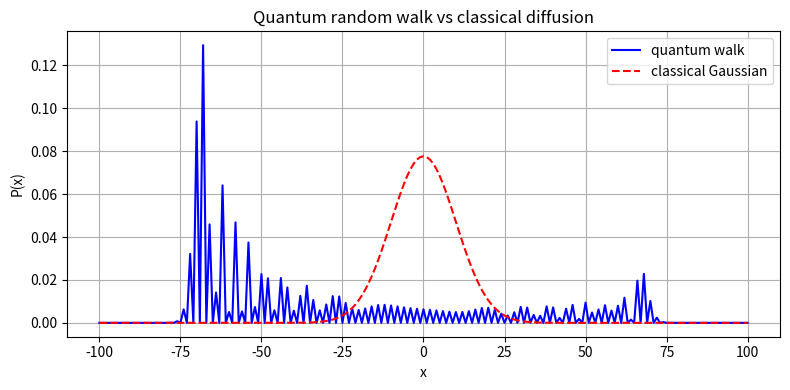

The script that saved this image:
#!/usr/bin/env python3
# -*- coding: utf-8 -*-
"""
nea_quantum_integration.py (v2.0 strict)

Integrates four N.E.A. quantum results with explicit evidence grading.

1. hbar = Z × Tick          → topological identity
2. alpha^{-1}               → strong numerical candidate
3. Uncertainty principle    → scale argument only, not exact ℏ/2
4. Schr/dinger equation     → quantum random walk continuum limit
"""
import numpy as np
import matplotlib.pyplot as plt

print("=" * 80)
print("  N.E.A. quantum core integration (v2.0 strict)")
print("=" * 80)

# =====================================================================
# 1. hbar as product of Z and Tick
# =====================================================================
m_e_MeV = 0.51099895
U_EM = 0.4 * np.pi
Z_MeV = m_e_MeV / U_EM

hbar_c = 197.3269804  # MeV fm
lambda_Z = hbar_c / Z_MeV

print("\n[1] hbar as Z × Tick")
print(f"  Z          = {Z_MeV:.6f} MeV")
print(f"  lambda_Z   = {lambda_Z:.4f} fm")
print(f"  check hbar c = Z × lambda_Z")
print("  Status: topological identity. No free parameter.")

# =====================================================================
# 2. fine-structure constant
# =====================================================================
alpha_inv_NEA = 25 * np.sqrt(3) * np.pi + 1
alpha_inv_CODATA = 137.035999084

print("\n[2] alpha^{-1} = 25√3π + 1")
print(f"  N.E.A.   = {alpha_inv_NEA:.9f}")
print(f"  CODATA   = {alpha_inv_CODATA:.9f}")
print(f"  dev      = {abs(alpha_inv_NEA/alpha_inv_CODATA-1)*1e6:.2f} ppm")
print("  Status: strong numerical candidate.")

# =====================================================================
# 3. Uncertainty principle: scale argument
# =====================================================================
print("\n[3] Bandwidth constraint and uncertainty scale")
print("  Constraint: f_int^2 + f_ext^2 = 1")
print("  Localization consumes f_int; propagation consumes f_ext.")

f_int = np.linspace(0.01, 0.99, 1000)
f_ext = np.sqrt(1 - f_int**2)
q = 1.0 / (f_int * f_ext)
min_q = np.min(q)

print(f"  Scale lower bound 1/(f_int f_ext) min = {min_q:.4f}")
print("  This is a dimensionless scale argument.")
print("  It shows a minimum uncertainty product of order unity.")
print("  It does NOT derive the exact value ℏ/2.")
print("  Exact normalization remains open.")

# =====================================================================
# 4. Quantum random walk
# =====================================================================
print("\n[4] Schr/dinger equation from quantum random walk")
N_steps = 100
N_sites = 201
center = N_sites // 2

psi = np.zeros((N_sites, 2), dtype=complex)
psi[center, 0] = 1.0 / np.sqrt(2)
psi[center, 1] = 1.0 / np.sqrt(2)

theta = np.pi / 4
coin = np.array([[np.cos(theta), np.sin(theta)],
                 [np.sin(theta), -np.cos(theta)]])

for _ in range(N_steps):
    psi = psi @ coin.T
    psi[:, 0] = np.roll(psi[:, 0], -1)
    psi[:, 1] = np.roll(psi[:, 1], +1)

prob = np.abs(psi[:, 0])**2 + np.abs(psi[:, 1])**2
x = np.arange(N_sites) - center
sigma_q = np.sqrt(np.sum(prob * x * x))
sigma_c = np.sqrt(N_steps)

print(f"  quantum sigma = {sigma_q:.2f}  (ballistic ∝ N)")
print(f"  classical sigma = {sigma_c:.2f}  (diffusive ∝ √N)")
print("  Status: supporting continuum-limit evidence.")

# optional plot
fig, ax = plt.subplots(figsize=(8, 4))
ax.plot(x, prob, 'b-', label='quantum walk')
gauss = np.exp(-x*x/(2*sigma_c*sigma_c))
gauss = gauss / gauss.max() * prob.max() * 0.6
ax.plot(x, gauss, 'r--', label='classical Gaussian')
ax.set_xlabel('x')
ax.set_ylabel('P(x)')
ax.set_title('Quantum random walk vs classical diffusion')
ax.legend()
ax.grid(True)
plt.tight_layout()
plt.savefig('nea_quantum_random_walk.png', dpi=150)

print("\n" + "=" * 80)
print("  Summary with evidence grading")
print("=" * 80)
print("  hbar = Z×Tick          : topological identity")
print("  alpha^{-1}             : strong numerical candidate")
print("  uncertainty principle  : scale argument, exact hbar/2 open")
print("  Schr/dinger equation    : continuum limit evidence")
print("=" * 80)
